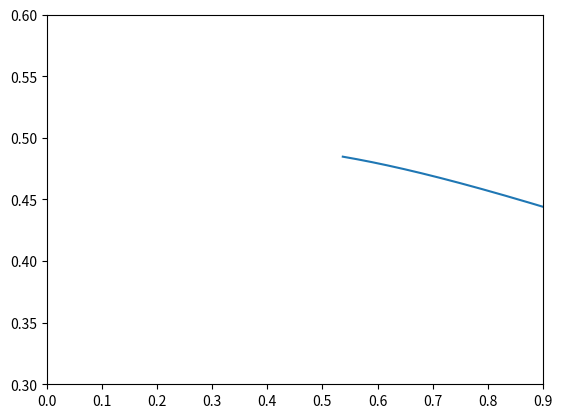

The matplotlib source for this figure:
#!/usr/bin/env python3
# -*- coding: utf-8 -*-
"""
Created on Sat Jun  1 02:18:51 2019

@author: layaparkavousi
"""

#!/usr/bin/env python3
# -*- coding: utf-8 -*-
"""
Created on Sat Jun  1 02:03:34 2019

@author: layaparkavousi
"""

#!/usr/bin/env python3
# -*- coding: utf-8 -*-
"""
Created on Tue May 28 21:48:59 2019

@author: layaparkavousi
"""


import matplotlib.pyplot as plt
import numpy as np

OM = 0.28
sigma8_0 = 0.8
z_star = 0.537

def E(z):

    Ez = np.sqrt( (1-((0.75*OM)/(1+z_star))-(0.25*OM*((1+z_star)**3)))+(OM * np.power(1 + z,3)))
        
    return Ez

def dlnEdz(z):

    dlnEdz = (1.5*OM*((1+z)**2))/(1-((0.75*OM)/(1+z_star))-(0.25*OM*((1+z_star)**3))+ (OM * np.power(1 + z,3)))
    return dlnEdz

def RungeKutta4(x0, xn, y0, z0, h):

    n = int((xn - x0)/h)
    # Containers for solutions
    xlist = [0] * (n + 1)
    ylist = [0] * (n + 1)
    zlist = [0] * (n + 1)

    xlist[0] = x = x0
    ylist[0] = y = y0
    zlist[0] = z = z0

    for i in range(1, n + 1):
        k1 = h * f(x, y, z)
        l1 = h * g(x, y, z)
        k2 = h * f(x + 0.5 * h, y + 0.5 * k1, z + 0.5*l1)
        l2 = h * g(x + 0.5 * h, y + 0.5 * k1, z + 0.5*l1)
        k3 = h * f(x + 0.5 * h, y + 0.5 * k2, z + 0.5*l2)
        l3 = h * g(x + 0.5 * h, y + 0.5 * k2, z + 0.5*l2)
        k4 = h * f(x + h, y + k2, z + l2)
        l4 = h * g(x + h, y + k2, z + l2)
        xlist[i] = x = x0 + i * h
        ylist[i] = y = y + (k1 + 2*k2 + 2*k3 + k4) / 6
        zlist[i] = z = z + (l1 + 2*l2 + 2*l3 + l4) / 6

    return xlist, ylist


def g(x, y, z):

    return -(dlnEdz(x)-(1/(1+x)))*z + ((2*OM*(1+x))/(E(x)**2))*y


def f(x, y, z):
    # y' = z
    return z


def plot(x1, y1, color1, linestyle1, h):


    plt.plot(x1, y1, color=color1, linestyle=linestyle1)
    
    plt.xlabel('x', fontsize=20)
    plt.ylabel('y', fontsize=20)
    plt.legend(loc='upper right')
    plt.show()


if __name__ == '__main__':

    x0 = 0.537
    xn = 3
    h1 = 0.001
    y0 = 0.7380
    z0 = -0.29

    xlist1, ylist1 = RungeKutta4(x0, xn, y0, z0, h1)
    
N = len(xlist1)
sigma8 = np.zeros(N)

for i in range(0,N):
    
    sigma8[i] = sigma8_0*ylist1[i]
    
xpoints1 = []

def fz(x,z):
    a = ((x**2)/(1+z))-((1.5*OM*((1+z)**2))/(1-((0.75*OM)/(1+z_star))-(0.25*OM*((1+z_star)**3))+ (OM * np.power(1 + z,3)))-(2/(1+z)))*x - (2*OM*((1+z)**2))/((E(z))**2)
    return a

tpoints = np.arange(0.537,3.001,0.001)

h = 0.001
x = 0.8210500003267928
fsigma8 = np.zeros(N)
x1 = np.zeros(N)

for t in tpoints:
    xpoints1.append(x)
    k1 = h*fz(x,t)
    k2 = h*fz(x+0.5*k1,t+0.5*h)
    k3 = h*fz(x+0.5*k2,t+0.5*h)
    k4 = h*fz(x+k3,t+h)
    x += (k1+2*k2+2*k3+k4)/6

for i in range(0,N):
    x1[i] = xpoints1[N-i-1]

for i in range(0,N):
    
    fsigma8[i] = xpoints1[i]*sigma8[i]
    
    

    
plt.plot(xlist1, fsigma8)

plt.xlim(0., 0.9)
plt.ylim(0.3, 0.6)
